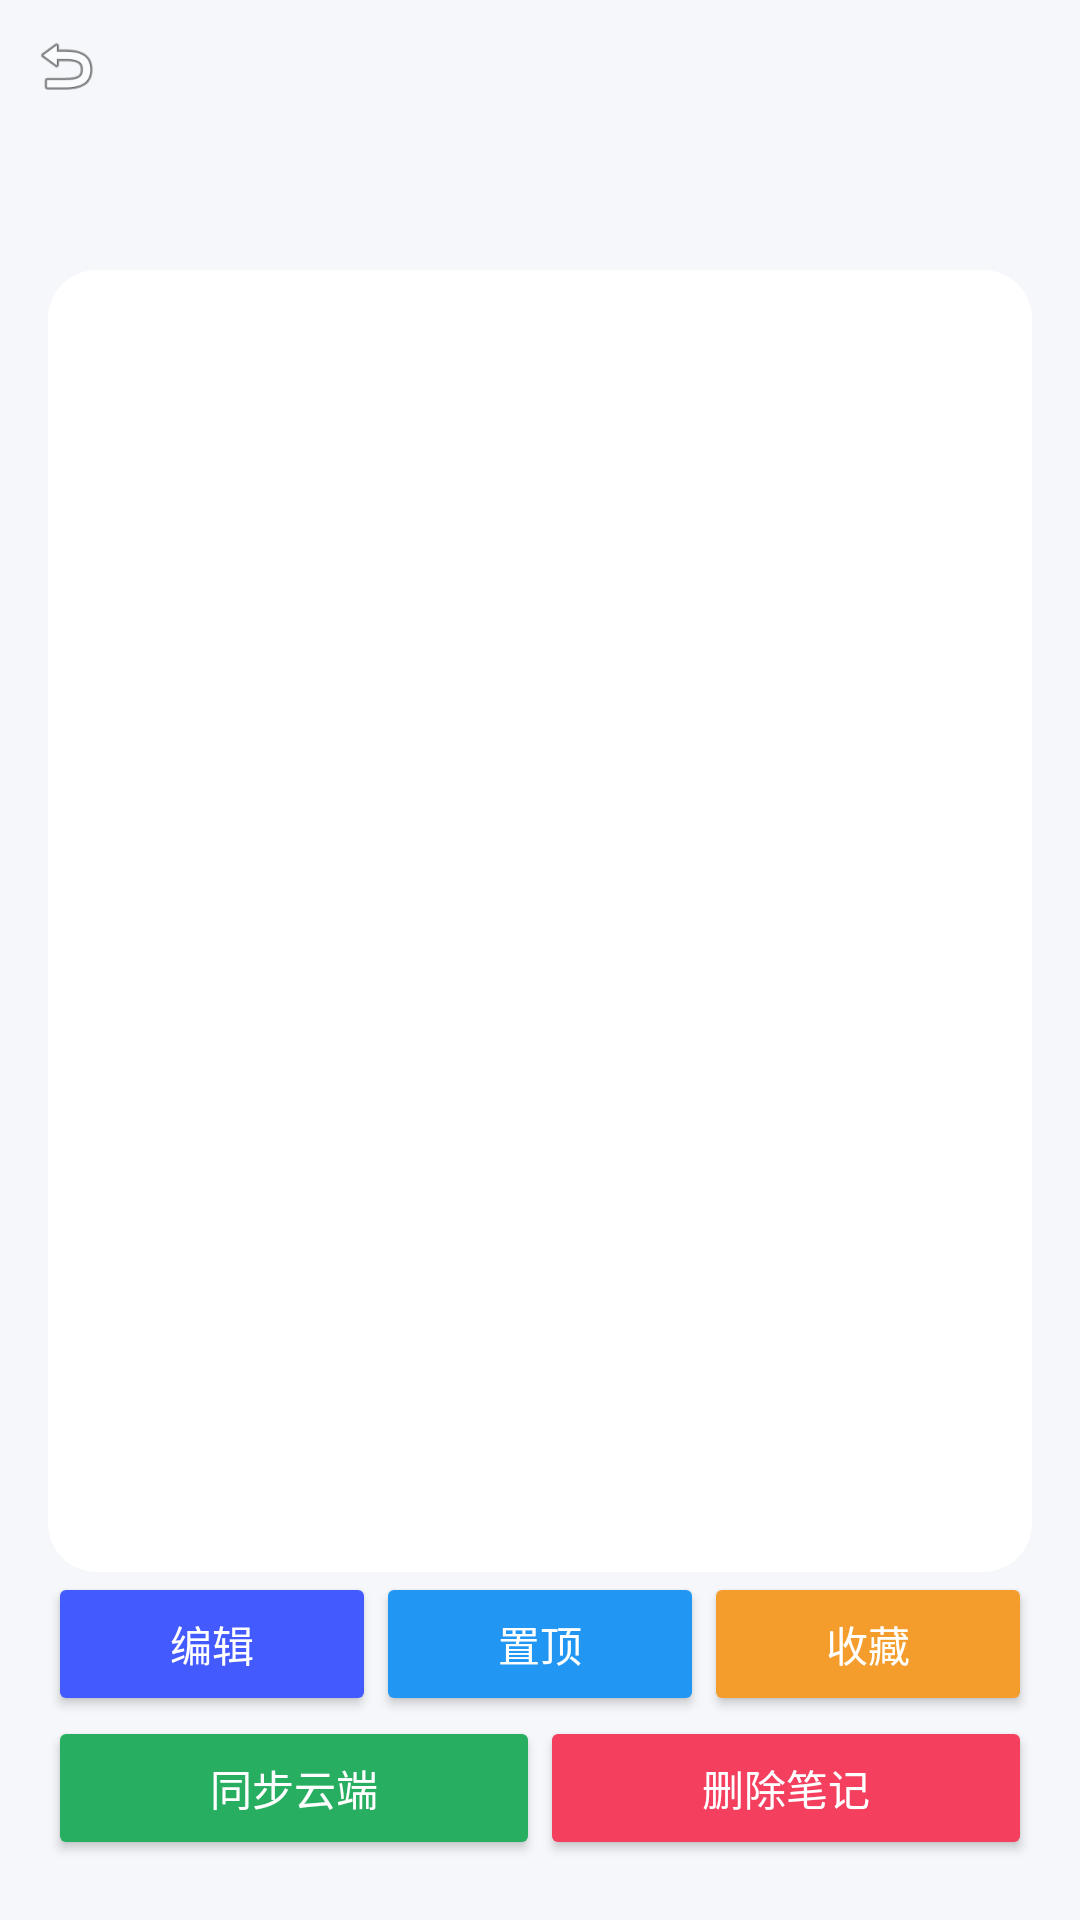

Produce the Android XML layout that renders to this screen, including the resource entries it uses.
<!-- AndroidManifest.xml: application theme Theme.TodoList -->
<!-- res/layout/activity_note_detail.xml -->
<?xml version="1.0" encoding="utf-8"?>
<androidx.constraintlayout.widget.ConstraintLayout
    xmlns:android="http://schemas.android.com/apk/res/android"
    xmlns:app="http://schemas.android.com/apk/res-auto"
    android:layout_width="match_parent"
    android:layout_height="match_parent"
    android:background="#F5F7FA">
    <ImageView
        android:id="@+id/ivBack"
        android:layout_width="44dp"
        android:layout_height="44dp"
        android:src="@android:drawable/ic_menu_revert"
        android:contentDescription="@string/back"
        android:padding="10dp"
        app:layout_constraintTop_toTopOf="parent"
        app:layout_constraintStart_toStartOf="parent"/>
    <LinearLayout
        android:id="@+id/title_bar"
        android:layout_width="match_parent"
        android:layout_height="wrap_content"
        android:orientation="horizontal"
        android:gravity="center_vertical"
        android:layout_marginStart="56dp"
        android:layout_marginEnd="20dp"
        android:layout_marginTop="16dp"
        app:layout_constraintTop_toTopOf="parent"
        app:layout_constraintStart_toStartOf="parent"
        app:layout_constraintEnd_toEndOf="parent">
        <TextView
            android:id="@+id/tvDetailTitle"
            android:layout_width="0dp"
            android:layout_weight="1"
            android:layout_height="wrap_content"
            android:textSize="24sp"
            android:textStyle="bold"
            android:textColor="#1A1A1A"
            android:maxLines="1"
            android:ellipsize="end"/>
        <ImageView
            android:id="@+id/ivCollectIcon"
            android:layout_width="24dp"
            android:layout_height="24dp"
            android:src="@android:drawable/btn_star_big_on"
            app:tint="#F49D2C"
            android:visibility="gone"
            android:layout_marginStart="8dp"/>
    </LinearLayout>
    <TextView
        android:id="@+id/tvDetailTime"
        android:layout_width="wrap_content"
        android:layout_height="wrap_content"
        android:textSize="13sp"
        android:textColor="#707070"
        android:layout_marginHorizontal="20dp"
        android:layout_marginTop="8dp"
        app:layout_constraintTop_toBottomOf="@id/title_bar"
        app:layout_constraintStart_toStartOf="parent"/>
    <androidx.cardview.widget.CardView
        android:layout_width="match_parent"
        android:layout_height="0dp"
        android:layout_marginTop="16dp"
        android:layout_marginHorizontal="16dp"
        app:cardCornerRadius="16dp"
        app:cardElevation="2dp"
        app:cardBackgroundColor="#FFFFFF"
        app:layout_constraintTop_toBottomOf="@id/tvDetailTime"
        app:layout_constraintBottom_toTopOf="@id/button_group"
        app:layout_constraintStart_toStartOf="parent"
        app:layout_constraintEnd_toEndOf="parent">
        <TextView
            android:id="@+id/tvDetailContent"
            android:layout_width="match_parent"
            android:layout_height="match_parent"
            android:textSize="16sp"
            android:lineSpacingExtra="4dp"
            android:padding="18dp"
            android:textColor="#4E5969"/>
    </androidx.cardview.widget.CardView>
    <LinearLayout
        android:id="@+id/button_group"
        android:layout_width="match_parent"
        android:layout_height="wrap_content"
        android:orientation="vertical"
        android:layout_marginHorizontal="16dp"
        android:layout_marginBottom="20dp"
        android:spacing="4dp"
        app:layout_constraintBottom_toBottomOf="parent"
        app:layout_constraintStart_toStartOf="parent"
        app:layout_constraintEnd_toEndOf="parent">
        <LinearLayout
            android:layout_width="match_parent"
            android:layout_height="wrap_content"
            android:orientation="horizontal"
            android:spacing="4dp">
            <Button
                android:id="@+id/btnDetailEdit"
                android:layout_width="0dp"
                android:layout_height="48dp"
                android:layout_weight="1"
                android:text="编辑"
                android:backgroundTint="#425AFE"
                android:textColor="#FFF"/>
            <Button
                android:id="@+id/btnDetailTop"
                android:layout_width="0dp"
                android:layout_height="48dp"
                android:layout_weight="1"
                android:text="置顶"
                android:backgroundTint="#2196F3"
                android:textColor="#FFF"/>
            <Button
                android:id="@+id/btnDetailCollect"
                android:layout_width="0dp"
                android:layout_height="48dp"
                android:layout_weight="1"
                android:text="收藏"
                android:backgroundTint="#F49D2C"
                android:textColor="#FFF"/>
        </LinearLayout>
        <LinearLayout
            android:layout_width="match_parent"
            android:layout_height="wrap_content"
            android:orientation="horizontal"
            android:spacing="4dp">
            <Button
                android:id="@+id/btnDetailUpload"
                android:layout_width="0dp"
                android:layout_height="48dp"
                android:layout_weight="1"
                android:text="同步云端"
                android:backgroundTint="#27AE60"
                android:textColor="#FFF"/>
            <Button
                android:id="@+id/btnDetailDelete"
                android:layout_width="0dp"
                android:layout_height="48dp"
                android:layout_weight="1"
                android:text="删除笔记"
                android:backgroundTint="#F43F5E"
                android:textColor="#FFF"/>
        </LinearLayout>
    </LinearLayout>
</androidx.constraintlayout.widget.ConstraintLayout>
<!-- resources referenced by this layout -->
<resources>
  <string name="back">返回</string>
  <style name="Theme.TodoList" parent="Theme.MaterialComponents.Light.NoActionBar">
          
          <item name="colorPrimary">@color/brand_primary</item>
          <item name="colorPrimaryVariant">#3B82F6</item>
          <item name="colorOnPrimary">#FFFFFF</item>
          
          <item name="colorSecondary">@color/brand_secondary</item>
          <item name="colorSecondaryVariant">#F59E0B</item>
          <item name="colorOnSecondary">#1E293B</item>
          
          <item name="android:colorBackground">@color/bg_page</item>
          <item name="colorSurface">@color/bg_card</item>
          <item name="colorOnSurface">@color/text_main</item>
          
          <item name="colorError">@color/state_danger</item>
          <item name="colorOnError">#FFFFFF</item>
          
          <item name="android:statusBarColor">@color/brand_primary</item>
          <item name="android:windowLightStatusBar">true</item>
      </style>
  <color name="brand_primary">#60A5FA</color>
  <color name="brand_secondary">#FBBF24</color>
  <color name="bg_page">#F8FAFC</color>
  <color name="bg_card">#FFFFFF</color>
  <color name="text_main">#2D3748</color>
  <color name="state_danger">#F87171</color>
</resources>
